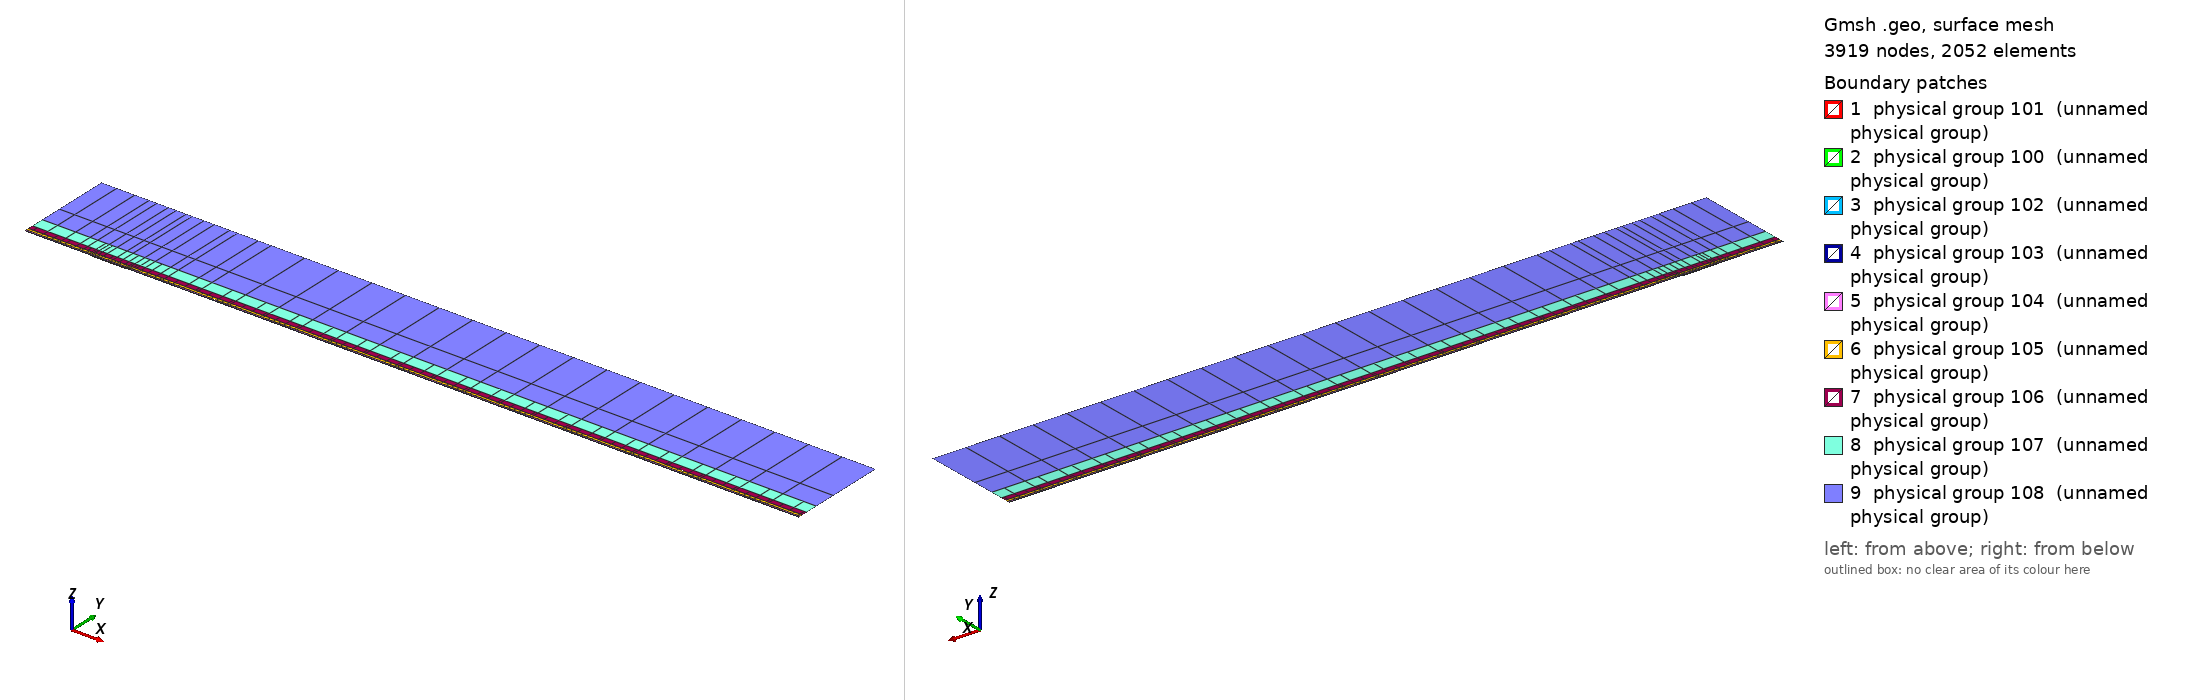

Gmsh geometry script, surface-meshed: 3919 nodes, 2052 surface elements. Boundary patches (legend numbers): 1 physical group 101 (unnamed physical group), 2 physical group 100 (unnamed physical group), 3 physical group 102 (unnamed physical group), 4 physical group 103 (unnamed physical group), 5 physical group 104 (unnamed physical group), 6 physical group 105 (unnamed physical group), 7 physical group 106 (unnamed physical group), 8 physical group 107 (unnamed physical group), 9 physical group 108 (unnamed physical group). Left view from above one corner, right view from below the opposite corner. Legend entries are the model's physical surfaces. The drawing asked Gmsh for element sizes between 1% and 20% of the model's largest extent; the script's own settings can give other sizes.

=== mesh.geo (drawn) ===
// Keep coincident points/curves of the non-conforming interfaces as distinct entities
Geometry.AutoCoherence = 0;

// Macro parameters
deltaStar = 1;
D = 1.1 * deltaStar; // depth of the gap
W = 53 * deltaStar; // width of the gap
BL = 0.25 * deltaStar; // height of the first layer of quad elements (conforming with the gap)
x0 = 100 * deltaStar; // x distance from inflow to gap
lengthOutflow = 1000 * deltaStar; // length after the gap
x3 = W + lengthOutflow; // last point of the domain
height = 150 * deltaStar; // height of the domain

// Micro parameters
dx = 0.15; // horizontal size of the elements at the leading edge of the gap (x = 0)
dx_te = dx; // horizontal size of the elements at the trailing edge of the gap (x = W, most resolution-demanding point in the domain)
dy = 1.25 * dx;

// Horizontal sizes. The first layer of quads (layer L = 0) has size dx (dx_te) at the leading (trailing) edge of the gap, growing with
// ratio q_h[0] away from them up to h_max[0]. Layer L and L + 1 (L = k + 1 is the strip k) are separated by a non-conforming interface
// (except inside the gap, where the first layer is conforming with it).
// NESTED interfaces: the nodes of strip k are a subset of the nodes of the layer below. Two neighbouring faces of the layer below are
// merged into one face (2:1) only if the merged face is not larger than the target size of strip k,
// h_target_k = Min(dx * coarsen_h^(k + 1) + (q_h[k + 1] - 1) * d, h_max[k + 1]) (d = distance to the closest edge of the gap);
// otherwise the face is kept (1:1). Hence every vertex of the upper side of an interface is also a vertex of the lower side, and no
// face of the lower side straddles a vertex of the upper side (a staggered, non-nested interface makes P4 unstable).
y_if[] = {BL, 0.75 * deltaStar, 1.75 * deltaStar, 3.75 * deltaStar, 8 * deltaStar, 16 * deltaStar, 35 * deltaStar}; // heights of the non-conforming interfaces (first one must be BL)
coarsen_h = 2; // horizontal coarsening factor of h_min across each interface
q_h[] = {1.1, 1.15, 1.15, 1.2, 1.25, 1.3, 1.35, 1.4}; // horizontal growth ratio away from the edges of the gap, for each layer
h_max[] = {4, 4, 4, 5, 8, 20, 50, 200}; // R1: refined to resolve the TS waves downstream (DNS: {8, 10, 20, 50, 100, 200, 300, 500}) // maximum horizontal size, for each layer
q_v[] = {1.3, 1.3, 1.3, 1.4, 1.6, 2.0, 2.5}; // vertical growth ratio of the elements in each strip
n_v_min[] = {1, 1, 1, 1, 1, 1, 1, 1};
k_fine_end = 4; // from strip k_fine_end on, the 2:1 merging in each interval starts at the end closest to the gap (otherwise the last
                // face before the leading edge is never merged and becomes a spike of very large aspect ratio in the upper strips)

// Every interface is split in x into segments of length ~seg_len (plus the breakpoints 0, W/2, W). Each segment is a separate
// Nektar++ interface: Nektar++ pairs every rank holding one side of an interface with every rank holding the other side,
// so short segments keep the interface communication local.
seg_len = 50;

// fit (check the file scripts/fit_gmsh.py for more details)
p_in_v_left = 1.0335663036230878 - 1.0234149444433507/(W - 0.8098798097181781)^0.5991729377115732; // densitiy concentration of elements inside the gap, vertically, near the left wall.
p_in_v_right = 1.008073572191136 - 1.1471875292840257/(W - 1.2941255994826328)^0.7890392764815325; // densitiy concentration of elements inside the gap, vertically, near the right wall.
p_in_h_bottom = 0.8; // densitiy concentration of elements inside the gap, horizontally.
p_in_h_top = 0.8; // densitiy concentration of elements inside the gap, horizontally.
p_out_h = 0.5; // densitiy concentration of elements of the first layer, vertically (towards the wall).

// Automated parameters
a_in_v_right = dx_te / (W / 2);
a_in_v_left = dx / (W / 2);
a_in_h_bottom = dy / (D / 2);
a_in_h_top = dx / (D / 2);
a_out_h = dx / BL;

// for the derivation of the formula, see file 20250123_gmshFormula.md in the docs folder
N_in_v_right = Ceil( Log (a_in_v_right / (1 - p_in_v_right + a_in_v_right * p_in_v_right)) / Log(p_in_v_right) );
N_in_v_left = Ceil( Log (a_in_v_left / (1 - p_in_v_left + a_in_v_left * p_in_v_left)) / Log(p_in_v_left) );
N_in_h_bottom = Ceil( Log (a_in_h_bottom / (1 - p_in_h_bottom + a_in_h_bottom * p_in_h_bottom)) / Log(p_in_h_bottom) );
N_in_h_top = Ceil( Log (a_in_h_top / (1 - p_in_h_top + a_in_h_top * p_in_h_top)) / Log(p_in_h_top) );
N_out_h = Ceil( Log (a_out_h / (1 - p_out_h + a_out_h * p_out_h)) / Log(p_out_h) ) + 1; // + 1 is to correct the fact that the distance is too small to properly approximate the dx length
N_out_h = Max(N_out_h, n_v_min[0] + 1);

// ---------------------------
// gap
// ---------------------------
Point(2) = {0,0,0};
Point(3) = {0,-D,0};
Point(4) = {W,-D,0};
Point(5) = {W,0,0};
Point(13) = {W/2,0,0};
Point(15) = {0,-D/2,0};
Point(16) = {W/2,-D,0};
Point(17) = {W,-D/2,0};
Line(2) = {2,15};
Line(3) = {3,16};
Line(4) = {4,17};
Line(14) = {2,13};
Line(15) = {15,3};
Line(16) = {16,4};
Line(17) = {17,5};
Line(18) = {13,5};
Curve Loop(2) = {2, 15, 3, 16, 4, 17, -18, -14};
Plane Surface(2) = {2};
Transfinite Surface {2} = {3, 4, 5, 2};
Transfinite Curve {18, 16} = N_in_v_right Using Progression p_in_v_right;
Transfinite Curve {-14, -3} = N_in_v_left Using Progression p_in_v_left;
Transfinite Curve {15, -4} = N_in_h_bottom Using Progression p_in_h_bottom;
Transfinite Curve {-2, 17} = N_in_h_top Using Progression p_in_h_top;
Recombine Surface {2};

// ---------------------------
// breakpoints of the segments of the interfaces (common to all the horizontal lines)
// ---------------------------
x_int[] = {-x0};
n_seg = Max(Round((x0) / seg_len), 1);
For m In {1:n_seg-1}
  x_int[] += {-x0 + m * x0 / n_seg};
EndFor
x_int[] += {0, W/2, W};
n_seg = Max(Round((x3 - W) / seg_len), 1);
For m In {1:n_seg-1}
  x_int[] += {W + m * (x3 - W) / n_seg};
EndFor
x_int[] += {x3};
nInt = #x_int[] - 1;

// Macro creating a horizontal chain of lines at height y_chain, from -x0 to x3, with points at all the breakpoints x_int[]
// and size h_min_k at the edges of the gap, growing with ratio q_k up to h_max_k.
// If gap_lines == 1, the intervals [0, W/2] and [W/2, W] use the lines gap_l and gap_r instead (conforming with the gap).
// Output: chain[] (lines), chain_cnt[] (number of lines in each interval), p_first, p_last (end points)
// Macro appending to Xc[] the n_ nodes (excluding the first one) of a transfinite line [xa_, xa_ + L_] with n_ elements and progression r_
Macro AddNodes
  For j In {1:n_}
    If (Fabs(r_ - 1) < 1e-12)
      Xc[] += {xa_ + L_ * j / n_};
    Else
      Xc[] += {xa_ + L_ * (r_^j - 1) / (r_^n_ - 1)};
    EndIf
  EndFor
Return

// Macro setting isb_ = 1 if xq_ is one of the breakpoints x_int[]
Macro IsBreakpoint
  isb_ = 0;
  For ib_ In {0:#x_int[]-1}
    If (Fabs(xq_ - x_int[ib_]) < 1e-9)
      isb_ = 1;
    EndIf
  EndFor
Return

// Macro creating the nested chain of strip k from the nodes X_lo[] of the layer below, interval by interval (between breakpoints):
// two neighbouring faces are merged (2:1) if the merged face is not larger than the target size of the strip; otherwise the face
// is kept (1:1). The faces are paired from the left end of each interval, except from strip k_fine_end on in the intervals whose
// fine end (closest edge of the gap) is on the right (x < 0 and W/2 < x < W), which are paired from the right. Output: X_up[]
Macro NestedNodes
  X_up[] = {X_lo[0]};
  j0_ = 0;
  For ii_ In {0:nInt-1}
    // nodes j0_..j1_ of X_lo[] in the interval [x_int[ii_], x_int[ii_ + 1]]
    found_ = 0;
    For jj_ In {j0_ + 1:#X_lo[]-1}
      If (found_ == 0 && Fabs(X_lo[jj_] - x_int[ii_ + 1]) < 1e-9)
        j1_ = jj_; found_ = 1;
      EndIf
    EndFor
    xmi_ = (x_int[ii_] + x_int[ii_ + 1]) / 2;
    rev_ = (k >= k_fine_end && (xmi_ < 0 || (xmi_ > W/2 && xmi_ < W)));
    seg_[] = {};
    If (rev_)
      For jj_ In {j1_:j0_:-1}
        seg_[] += {X_lo[jj_]};
      EndFor
    Else
      For jj_ In {j0_:j1_}
        seg_[] += {X_lo[jj_]};
      EndFor
    EndIf
    // greedy pairing along seg_[] (no breakpoint inside it)
    out_[] = {seg_[0]};
    skip = 0;
    For j In {0:#seg_[]-2}
      If (skip)
        skip = 0;
      Else
        merge = 0;
        If (j + 2 <= #seg_[] - 1)
          xm_ = (seg_[j] + seg_[j + 2]) / 2;
          d_ = (xm_ < W/2 ? Fabs(xm_) : Fabs(xm_ - W));
          hm_ = (xm_ > W/2 ? dx_te : dx) * coarsen_h^(k + 1);
          ht_ = Min(hm_ + (q_h[k + 1] - 1) * d_, h_max[k + 1]);
          If (Fabs(seg_[j + 2] - seg_[j]) <= ht_)
            merge = 1;
          EndIf
        EndIf
        If (merge)
          out_[] += {seg_[j + 2]}; skip = 1;
        Else
          out_[] += {seg_[j + 1]};
        EndIf
      EndIf
    EndFor
    // append the new nodes of the interval (without its first node, already in X_up[]) in increasing x
    If (rev_)
      For jj_ In {#out_[]-2:0:-1}
        X_up[] += {out_[jj_]};
      EndFor
    Else
      For jj_ In {1:#out_[]-1}
        X_up[] += {out_[jj_]};
      EndFor
    EndIf
    j0_ = j1_;
  EndFor
Return

// Macro creating a chain of straight lines (one element each) through the nodes X_up[] at height y_chain.
// Output: chain[] (lines), chain_cnt[] (number of lines in each interval between breakpoints), p_first, p_last
Macro ExplicitChain
  chain[] = {}; chain_cnt[] = {};
  pa = newp; Point(pa) = {X_up[0], y_chain, 0}; p_first = pa;
  cnt = 0;
  For j In {1:#X_up[]-1}
    pb = newp; Point(pb) = {X_up[j], y_chain, 0};
    l = newl; Line(l) = {pa, pb};
    Transfinite Curve {l} = 2;
    chain[] += {l}; cnt += 1;
    xq_ = X_up[j]; Call IsBreakpoint;
    If (isb_)
      chain_cnt[] += {cnt}; cnt = 0;
    EndIf
    pa = pb;
  EndFor
  p_last = pa;
Return

Macro HorizontalChain
  chain[] = {};
  chain_cnt[] = {};
  Xc[] = {x_int[0]}; // x of the nodes of the chain
  pa = newp; Point(pa) = {x_int[0], y_chain, 0};
  p_first = pa;
  For i In {0:nInt-1}
    xm = (x_int[i] + x_int[i + 1]) / 2;
    h_min_i = (xm > W/2 ? Min(h_min_k * dx_te / dx, h_max_k) : h_min_k); // size at the closest edge of the gap
    d_c = (h_max_k - h_min_i) / (q_k - 1); // distance to the gap edge where the size reaches h_max_k
    If (gap_lines && xm > 0 && xm < W)
      If (xm < W/2)
        chain[] += {gap_l}; pb = gap_pm;
        For j In {1:N_in_v_left-1}
          m = N_in_v_left - 1 - j;
          Xc[] += {W/2 - W/2 * (p_in_v_left^m - 1) / (p_in_v_left^(N_in_v_left - 1) - 1)};
        EndFor
      Else
        chain[] += {gap_r}; pb = gap_pr;
        For j In {1:N_in_v_right-1}
          Xc[] += {W/2 + W/2 * (p_in_v_right^j - 1) / (p_in_v_right^(N_in_v_right - 1) - 1)};
        EndFor
      EndIf
      chain_cnt[] += {1};
    Else
      If (gap_lines && x_int[i + 1] == 0)
        pb = gap_pl;
      Else
        pb = newp; Point(pb) = {x_int[i + 1], y_chain, 0};
      EndIf
      // distance of both ends to the closest edge of the gap (the breakpoints include 0, W/2 and W)
      If (xm < 0)
        da = -x_int[i]; db = -x_int[i + 1];
      ElseIf (xm < W/2)
        da = x_int[i]; db = x_int[i + 1];
      ElseIf (xm < W)
        da = W - x_int[i]; db = W - x_int[i + 1];
      Else
        da = x_int[i] - W; db = x_int[i + 1] - W;
      EndIf
      d1 = Min(da, db); d2 = Max(da, db);
      h1 = Min(h_min_i + (q_k - 1) * d1, h_max_k);
      If (d2 <= d_c + 0.5 * h_max_k || d1 >= d_c - 0.5 * h1)
        // a single line: geometric (fine end at the gap side) or uniform
        If (d1 >= d_c - 0.5 * h1)
          n = Max( Round((d2 - d1) / h_max_k), 1 ); prog = 1;
        Else
          h2 = Min(h_min_i + (q_k - 1) * d2, h_max_k);
          n = Max( Round(Log(h2 / h1) / Log(q_k) + (d2 - Min(d2, d_c)) / h_max_k), 1 ); prog = q_k;
        EndIf
        l = newl; Line(l) = {pa, pb};
        Transfinite Curve {l} = n + 1 Using Progression (da < db ? prog : 1/prog);
        xa_ = x_int[i]; L_ = x_int[i + 1] - x_int[i]; n_ = n; r_ = (da < db ? prog : 1/prog); Call AddNodes;
        chain[] += {l};
        chain_cnt[] += {1};
      Else
        // geometric part next to the gap side, uniform part away from it
        n_g = Max( Round(Log(h_max_k / h1) / Log(q_k)), 1 );
        n_u = Max( Round((d2 - d_c) / h_max_k), 1 );
        pm = newp;
        If (da < db)
          Point(pm) = {x_int[i] + (d_c - d1), y_chain, 0};
          lg = newl; Line(lg) = {pa, pm};
          lu = newl; Line(lu) = {pm, pb};
          Transfinite Curve {lg} = n_g + 1 Using Progression q_k;
          Transfinite Curve {lu} = n_u + 1 Using Progression 1;
          chain[] += {lg, lu};
          xa_ = x_int[i]; L_ = d_c - d1; n_ = n_g; r_ = q_k; Call AddNodes;
          xa_ = x_int[i] + (d_c - d1); L_ = x_int[i + 1] - xa_; n_ = n_u; r_ = 1; Call AddNodes;
        Else
          Point(pm) = {x_int[i + 1] - (d_c - d1), y_chain, 0};
          lu = newl; Line(lu) = {pa, pm};
          lg = newl; Line(lg) = {pm, pb};
          Transfinite Curve {lu} = n_u + 1 Using Progression 1;
          Transfinite Curve {lg} = n_g + 1 Using Progression 1/q_k;
          chain[] += {lu, lg};
          xa_ = x_int[i]; L_ = x_int[i + 1] - (d_c - d1) - xa_; n_ = n_u; r_ = 1; Call AddNodes;
          xa_ = x_int[i + 1] - (d_c - d1); L_ = d_c - d1; n_ = n_g; r_ = 1/q_k; Call AddNodes;
        EndIf
        chain_cnt[] += {2};
      EndIf
    EndIf
    pa = pb;
  EndFor
  p_last = pa;
Return

// ---------------------------
// first layer of quads (y in [0, BL]), conforming with the gap
// ---------------------------
Point(11) = {0,BL,0};
Point(14) = {W/2,BL,0};
Point(12) = {W,BL,0};
Line(12) = {11,14};
Line(19) = {14,12};
Transfinite Curve {19} = N_in_v_right Using Progression p_in_v_right;
Transfinite Curve {-12} = N_in_v_left Using Progression p_in_v_left;

h_min_k = dx; h_max_k = h_max[0]; q_k = q_h[0];
gap_lines = 1;
y_chain = 0; gap_l = 14; gap_r = 18; gap_pl = 2; gap_pm = 13; gap_pr = 5;
Call HorizontalChain;
wall0[] = {chain[]}; pw0 = p_first; pw1 = p_last;
y_chain = BL; gap_l = 12; gap_r = 19; gap_pl = 11; gap_pm = 14; gap_pr = 12;
Call HorizontalChain;
top0[] = {chain[]}; top0_cnt[] = {chain_cnt[]}; pt0 = p_first; pt1 = p_last;
X_lo[] = {Xc[]};
gap_lines = 0;

l_in0 = newl; Line(l_in0) = {pt0, pw0};
l_out0 = newl; Line(l_out0) = {pw1, pt1};
Transfinite Curve {l_in0} = N_out_h Using Progression p_out_h;
Transfinite Curve {-l_out0} = N_out_h Using Progression p_out_h;
cl = newcl; Curve Loop(cl) = {wall0[], l_out0, -top0[{#top0[]-1:0:-1}], l_in0};
s0 = news; Plane Surface(s0) = {cl};
Transfinite Surface {s0} = {pw0, pw1, pt1, pt0};
Recombine Surface {s0};
wall[] = {};
For i In {0:#wall0[]-1}
  If (wall0[i] != 14 && wall0[i] != 18)
    wall[] += {wall0[i]};
  EndIf
EndFor

// ---------------------------
// non-conforming quad strips
// ---------------------------
nStrips = #y_if[];
y_if[] += {height};
h_v = BL * (1 - p_out_h) / (1 - p_out_h^(N_out_h - 1)) * p_out_h^0; // largest element of the first layer (top)
inlet_strips[] = {};
outlet_strips[] = {};
lower_if[] = {top0[]};
lower_cnt[] = {top0_cnt[]};
For k In {0:nStrips-1}
  // nodes of the strip: nested in the nodes of the layer below (1:1 or 2:1)
  Call NestedNodes;
  // horizontal lines (new points also at the bottom, so that the interface is non-conforming, but nested)
  y_chain = y_if[k];
  Call ExplicitChain;
  bottom[] = {chain[]}; bottom_cnt[] = {chain_cnt[]}; pb0 = p_first; pb1 = p_last;
  y_chain = y_if[k + 1];
  Call ExplicitChain;
  top[] = {chain[]}; top_cnt[] = {chain_cnt[]}; pt0 = p_first; pt1 = p_last;
  X_lo[] = {X_up[]};

  // vertical lines, geometric growth q_v starting from the size of the last element below
  H = y_if[k + 1] - y_if[k];
  E_v = Max( Round( Log(1 + H * (q_v[k] - 1) / (q_v[k] * h_v)) / Log(q_v[k]) ), n_v_min[k + 1] );
  h_v = H * (q_v[k] - 1) / (q_v[k]^E_v - 1) * q_v[k]^(E_v - 1); // actual size of the last element of the strip
  ll = newl; Line(ll) = {pb0, pt0};
  lr = newl; Line(lr) = {pb1, pt1};
  Transfinite Curve {ll, lr} = E_v + 1 Using Progression q_v[k];
  inlet_strips[] += {ll};
  outlet_strips[] += {lr};

  // surface
  cl = newcl; Curve Loop(cl) = {bottom[], lr, -top[{#top[]-1:0:-1}], -ll};
  s = news; Plane Surface(s) = {cl};
  Transfinite Surface {s} = {pb0, pb1, pt1, pt0};
  Recombine Surface {s};
  Physical Surface(102 + k) = {s};

  // interface k, segment i: lower side 200 + 2*(k*nInt + i), upper side 201 + 2*(k*nInt + i)
  cl_lo = 0; cl_up = 0;
  For i In {0:nInt-1}
    Physical Curve(200 + 2*(k*nInt + i)) = {lower_if[{cl_lo:cl_lo + lower_cnt[i] - 1}]};
    Physical Curve(201 + 2*(k*nInt + i)) = {bottom[{cl_up:cl_up + bottom_cnt[i] - 1}]};
    cl_lo += lower_cnt[i];
    cl_up += bottom_cnt[i];
  EndFor
  lower_if[] = {top[]};
  lower_cnt[] = {top_cnt[]};
EndFor
top_strips[] = {lower_if[]};

Printf("nStrips = %g, nSegments = %g, nInterfaces = %g (nested)", nStrips, nInt, nStrips * nInt);


// defining boundary
Physical Curve(1) = {l_in0, inlet_strips[]}; // inlet
Physical Curve(2) = {l_out0, outlet_strips[]}; // outlet
Physical Curve(3) = {top_strips[]}; // top
Physical Curve(4) = {wall[], 2, 15, 3, 16, 4, 17}; // wall


Physical Surface(100) = {s0};
Physical Surface(101) = {2};
// Physical Surface(102), (103), ... are the non-conforming strips (defined in the loop above)
// Physical Curve(200), (201), ... are the two sides of the segments of the non-conforming interfaces (defined in the loop above)
